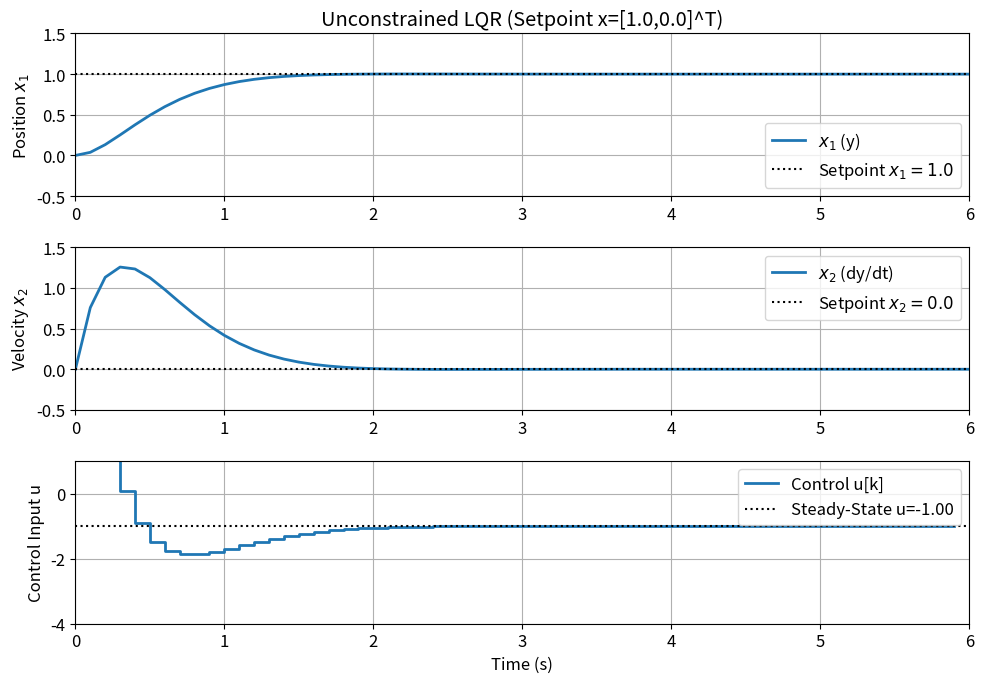

Source code (Python):
# Scenario 1: Unconstrained LQR for Nonzero Regulation (Damped 2nd Order System)

import numpy as np
from scipy.integrate import solve_ivp
from scipy.linalg import solve_discrete_are, expm
from scipy.signal import cont2discrete
import matplotlib.pyplot as plt
import time

# print("--- Running Scenario 1: Unconstrained LQR (Nonzero Setpoint, Damped System) ---")

# --- 1. System Definition ---
# Continuous system: dx/dt = Ac*x + Bc*u
# x = [y, y_dot]^T = [x1, x2]^T
# d(x1)/dt = x2
# d(x2)/dt = x1 - c*x2 + u
c_damping = 0.5
Ac = np.array([[0., 1.], [1., -c_damping]])
Bc = np.array([[0.], [1.]])
n_states = Ac.shape[0]
m_inputs = Bc.shape[1]

def system_ode(t, x, u, Ac_mat, Bc_mat):
    u_val = u if np.isscalar(u) else u[0]
    dxdt = Ac_mat @ x + Bc_mat @ np.array([u_val])
    return dxdt.flatten()

# --- 2. Discretization ---
Ts = 0.1 # Sampling time
Ad, Bd, _, _, _ = cont2discrete((Ac, Bc, np.eye(n_states), np.zeros((n_states, m_inputs))), Ts, method='zoh')
# print("--- Discrete Model ---")
# print(f"Ad = \n{Ad}")
# print(f"Bd = \n{Bd}")

# --- 3. Setpoint ---
x_ref = np.array([1.0, 0.0]) # Target state y=1, y_dot=0
# Calculate corresponding u_ref for discrete system
# x_ref = Ad*x_ref + Bd*u_ref => Bd*u_ref = (I-Ad)*x_ref
# Use pseudo-inverse if Bd is not square: u_ref = pinv(Bd) @ (I-Ad) @ x_ref
try:
    u_ref_vec = np.linalg.pinv(Bd) @ (np.eye(n_states) - Ad) @ x_ref
    u_ref = u_ref_vec[0] # Extract scalar
    # Verify continuous u_ref = -x1_ref = -1
    # print(f"Setpoint: x_ref = {x_ref.T}, requires discrete u_ref = {u_ref:.3f} (cont. u_ref=-1.0)")
except Exception as e:
    print(f"Could not calculate discrete u_ref: {e}. Using continuous u_ref.")
    u_ref = -x_ref[0] # Use continuous calculation

# --- 4. DLQR Design (for error regulation) ---
# Weights for error cost: sum(xtilde' Q xtilde + utilde' R utilde)
Qd = np.diag([1.0, 0.1]) # Penalize position x1 more
Rd = np.array([[0.01]])   # Aggressive: Low penalty on control effort

try:
    S = solve_discrete_are(Ad, Bd, Qd, Rd)
    Kd_term1 = Rd + Bd.T @ S @ Bd
    Kd_term2 = Bd.T @ S @ Ad
    Kd = np.linalg.inv(Kd_term1) @ Kd_term2 # Gain is 1x2
    print(f"DLQR Gain for error K = {Kd}")
except Exception as e:
    print(f"DLQR Design failed: {e}"); exit()

# --- 5. Simulation Setup ---
t_start = 0
t_end = 6.0
n_steps = int(t_end / Ts)
x0 = np.array([0.0, 0.0]) # Initial condition (start from origin)

# --- Helper function for interval simulation ---
def simulate_interval(ode_func, t_start, x_start, duration, control_val):
    t_eval_interval = [t_start + duration]
    sol_interval = solve_ivp(
        ode_func, (t_start, t_start + duration), x_start, method='RK45',
        t_eval=t_eval_interval, args=(control_val,)
    )
    if sol_interval.status != 0: return None, False
    return sol_interval.y[:, -1], True

# --- 6. Simulation Loop ---
t_history = [t_start]
x_history = [x0]
u_history = []
current_t = t_start
current_x = x0.copy()
success_run = True

start_sim_time = time.time()
# print("Running simulation...")
for k in range(n_steps):
    x_error = current_x - x_ref
    # Control Law: u[k] = u_ref - K*(x[k]-x_ref)
    u_k_vec = u_ref - Kd @ x_error
    u_k = u_k_vec[0] # Extract scalar control
    # NO SATURATION APPLIED HERE
    u_history.append(u_k)

    def ode_lqr_interval(t, y, u_val):
        return system_ode(t, y, u_val, Ac, Bc)

    next_x, success = simulate_interval(ode_lqr_interval, current_t, current_x, Ts, u_k)

    if not success:
        print(f"ODE solver failed at t={current_t:.2f}")
        success_run = False; break

    current_t += Ts
    current_x = next_x
    t_history.append(current_t)
    x_history.append(current_x.copy())

    if np.max(np.abs(current_x)) > 100: # Divergence check
        print(f"State diverging excessively at t={current_t:.2f}. Stopping.")
        success_run = False; break

print(f"Simulation loop time: {time.time() - start_sim_time:.2f} s")

# --- 7. Plotting ---
if success_run:
    t_history = np.array(t_history)
    x_history = np.array(x_history).T # Shape is (n_states, n_points)
    u_history = np.array(u_history)
    n_plot = len(u_history)

    # Define consistent plot limits (adjust if needed)
    xlims = (t_start, t_end)
    ylims_x1 = (-0.5, 1.5)
    ylims_x2 = (-0.5, 1.5)
    ylims_u = (-4, 1) # Adjusted for u_ref=-1 and expected transient

    plt.figure("Unconstrained LQR (Nonzero Setpoint, Damped)", figsize=(10, 7))
    plt.rcParams.update({'font.size': 12})

    plt.subplot(3, 1, 1)
    plt.plot(t_history[:n_plot+1], x_history[0,:n_plot+1], label='$x_1$ (y)', lw=2)
    plt.axhline(x_ref[0], color='k', linestyle=':', label=f'Setpoint $x_1={x_ref[0]}$')
    plt.title(f'Unconstrained LQR (Setpoint x=[{x_ref[0]},{x_ref[1]}]^T)')
    plt.ylabel('Position $x_1$')
    plt.ylim(ylims_x1); plt.xlim(xlims); plt.grid(True); plt.legend()

    plt.subplot(3, 1, 2)
    plt.plot(t_history[:n_plot+1], x_history[1,:n_plot+1], label='$x_2$ (dy/dt)', lw=2)
    plt.axhline(x_ref[1], color='k', linestyle=':', label=f'Setpoint $x_2={x_ref[1]}$')
    plt.ylabel('Velocity $x_2$')
    plt.ylim(ylims_x2); plt.xlim(xlims); plt.grid(True); plt.legend()

    plt.subplot(3, 1, 3)
    plt.step(t_history[:n_plot], u_history[:n_plot], where='post', label='Control u[k]', lw=2)
    plt.axhline(u_ref, color='k', linestyle=':', label=f'Steady-State u={u_ref:.2f}')
    plt.ylabel('Control Input u')
    plt.xlabel('Time (s)')
    plt.ylim(ylims_u); plt.xlim(xlims); plt.grid(True); plt.legend()

    plt.tight_layout()
    plt.show()
else:
    print("Simulation failed, not plotting.")
